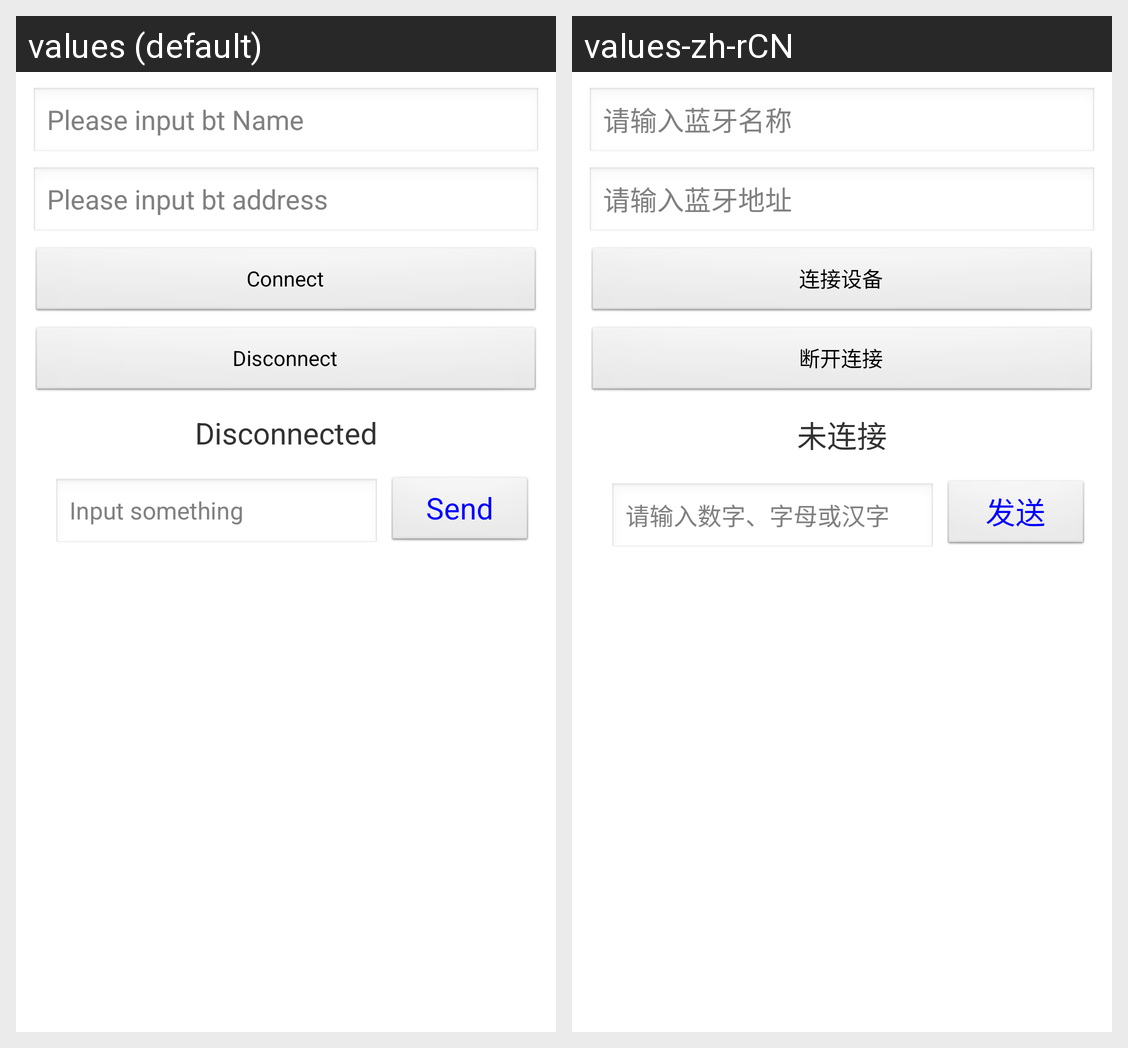

Translations of the strings shown on this Android screen, per locale in the grid:
Android screen res/layout/activity_client.xml rendered under 2 locales, left to right: values (default), values-zh-rCN. Device: Nexus 5 (rendered at 1080×1920; each locale shown at half size, 540×960, under a caption strip naming it); theme AppTheme.
Strings drawn on this screen, with the default value and each locale's value (text and hints the layout hard-codes, and strings that could not be matched under every locale, appear in the picture but are not listed):

et_bt_connected_name
  values: Please input bt Name
  values-zh-rCN: 请输入蓝牙名称

et_bt_connected_address
  values: Please input bt address
  values-zh-rCN: 请输入蓝牙地址

btn_blth_connect
  values: Connect
  values-zh-rCN: 连接设备

btn_blth_disconnect
  values: Disconnect
  values-zh-rCN: 断开连接

connect_state_init
  values: Disconnected
  values-zh-rCN: 未连接

write_tip
  values: Input something
  values-zh-rCN: 请输入数字、字母或汉字

send
  values: Send
  values-zh-rCN: 发送
